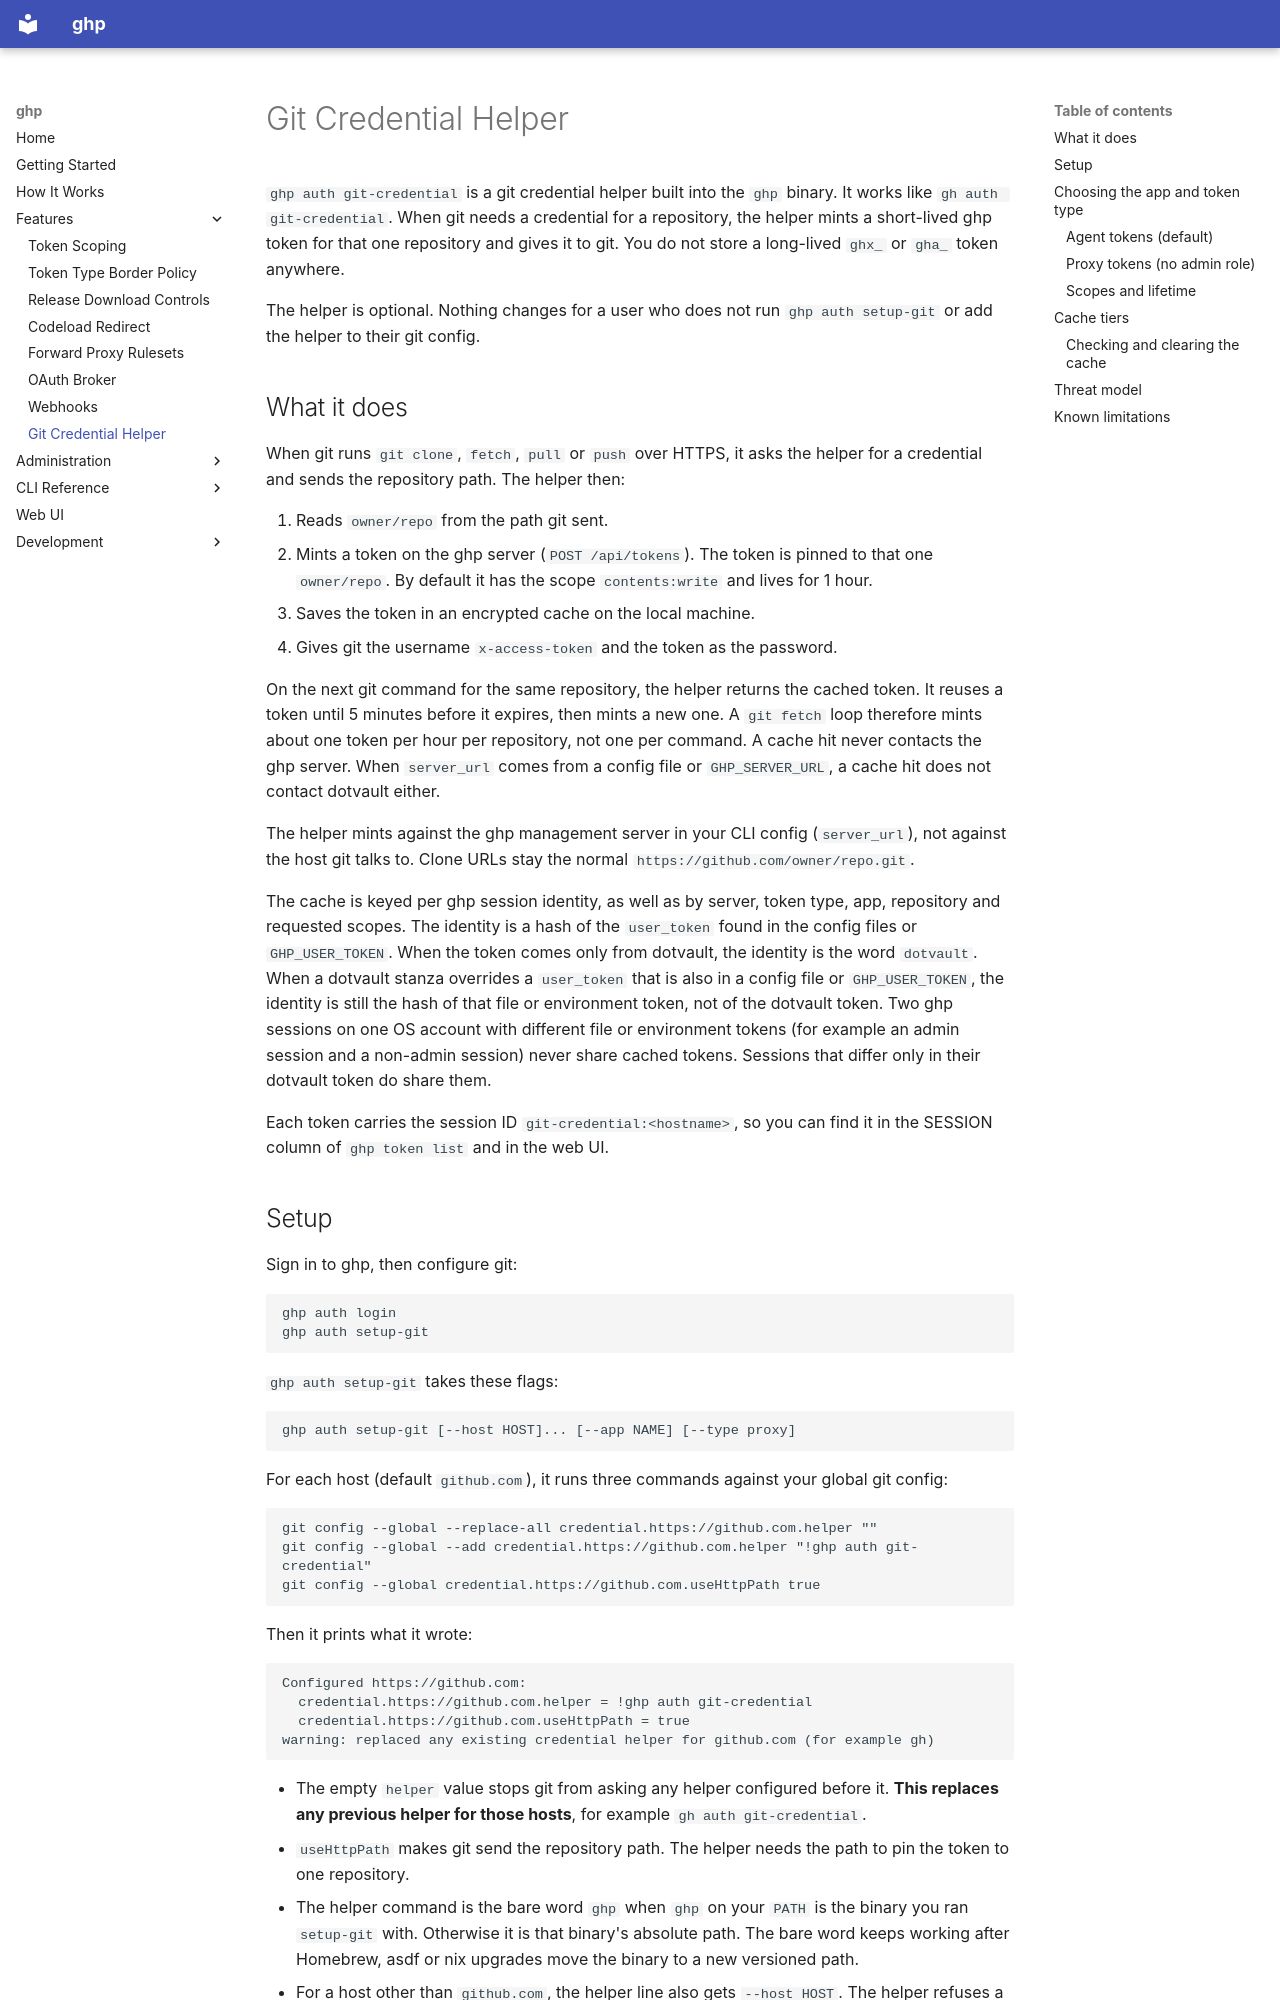

repository: goodtune/ghp · page: features/git-credential-helper/index.html · generator: mkdocs

# Git Credential Helper

`ghp auth git-credential` is a git credential helper built into the `ghp`
binary. It works like `gh auth git-credential`. When git needs a credential
for a repository, the helper mints a short-lived ghp token for that one
repository and gives it to git. You do not store a long-lived `ghx_` or
`gha_` token anywhere.

The helper is optional. Nothing changes for a user who does not run
`ghp auth setup-git` or add the helper to their git config.

## What it does

When git runs `git clone`, `fetch`, `pull` or `push` over HTTPS, it asks the
helper for a credential and sends the repository path. The helper then:

1. Reads `owner/repo` from the path git sent.
2. Mints a token on the ghp server (`POST /api/tokens`). The token is pinned
   to that one `owner/repo`. By default it has the scope `contents:write`
   and lives for 1 hour.
3. Saves the token in an encrypted cache on the local machine.
4. Gives git the username `x-access-token` and the token as the password.

On the next git command for the same repository, the helper returns the
cached token. It reuses a token until 5 minutes before it expires, then
mints a new one. A `git fetch` loop therefore mints about one token per
hour per repository, not one per command.
A cache hit never contacts the ghp server. When `server_url` comes from a
config file or `GHP_SERVER_URL`, a cache hit does not contact dotvault
either.

The helper mints against the ghp management server in your CLI config
(`server_url`), not against the host git talks to. Clone URLs stay the
normal `https://github.com/owner/repo.git`.

The cache is keyed per ghp session identity, as well as by server, token
type, app, repository and requested scopes. The identity is a hash of the
`user_token` found in the config files or `GHP_USER_TOKEN`. When the token
comes only from dotvault, the identity is the word `dotvault`. When a
dotvault stanza overrides a `user_token` that is also in a config file or
`GHP_USER_TOKEN`, the identity is still the hash of that file or
environment token, not of the dotvault token. Two ghp sessions on one OS
account with different file or environment tokens (for example an admin
session and a non-admin session) never share cached tokens. Sessions that
differ only in their dotvault token do share them.

Each token carries the session ID `git-credential:<hostname>`, so you can
find it in the SESSION column of `ghp token list` and in the web UI.
